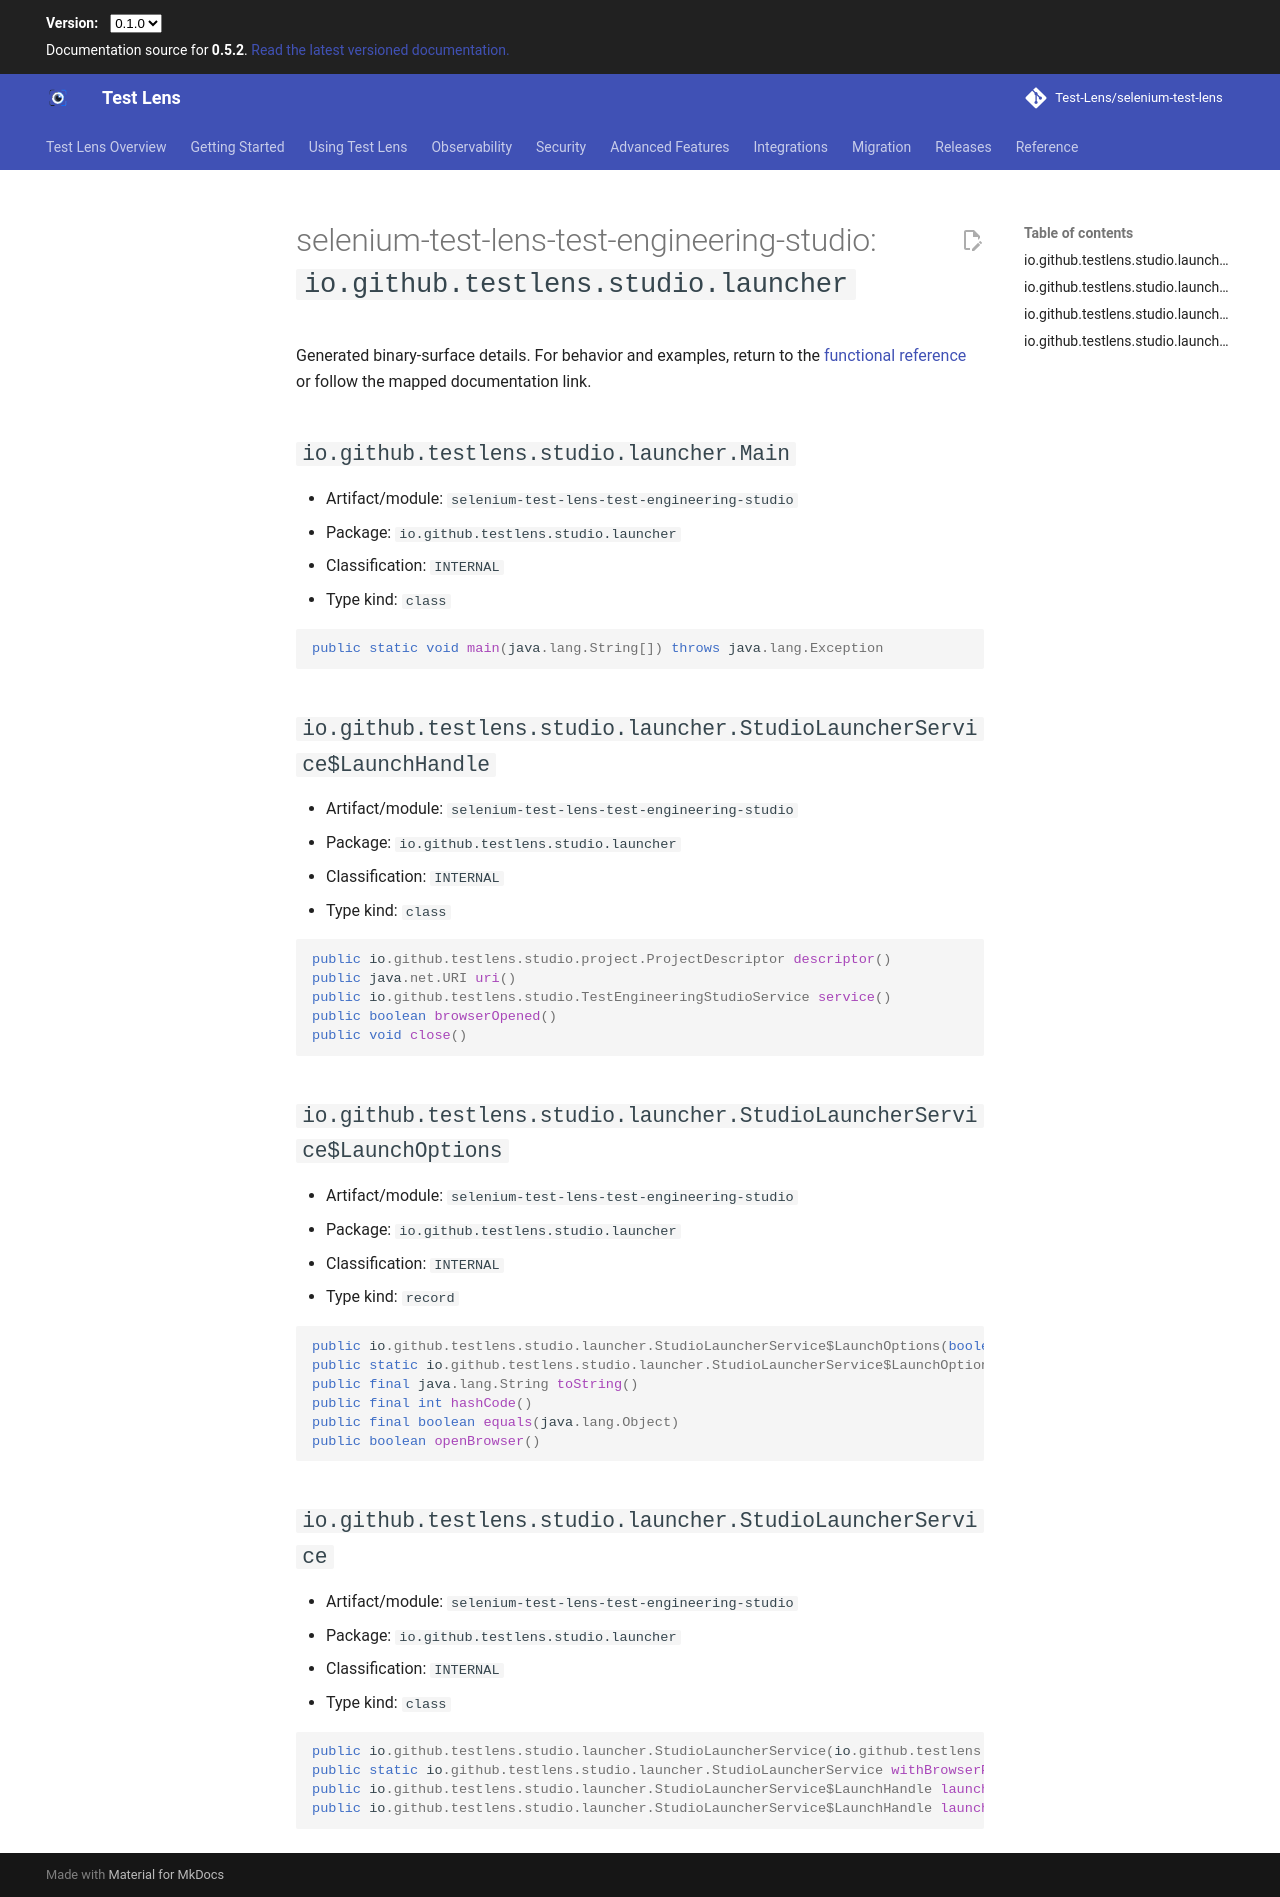

repository: Test-Lens/selenium-test-lens · page: dev/reference/public-api/selenium-test-lens-test-engineering-studio-io-github-testlens-studio-launcher/index.html · generator: mkdocs

---
search:
  exclude: true
---

# selenium-test-lens-test-engineering-studio: `io.github.testlens.studio.launcher`

Generated binary-surface details. For behavior and examples, return to the [functional reference](../index.md) or follow the mapped documentation link.

## `io.github.testlens.studio.launcher.Main` {#io-github-testlens-studio-launcher-main}

- Artifact/module: `selenium-test-lens-test-engineering-studio`
- Package: `io.github.testlens.studio.launcher`
- Classification: `INTERNAL`
- Type kind: `class`

```java
public static void main(java.lang.String[]) throws java.lang.Exception
```

## `io.github.testlens.studio.launcher.StudioLauncherService$LaunchHandle` {#io-github-testlens-studio-launcher-studiolauncherservice-launchhandle}

- Artifact/module: `selenium-test-lens-test-engineering-studio`
- Package: `io.github.testlens.studio.launcher`
- Classification: `INTERNAL`
- Type kind: `class`

```java
public io.github.testlens.studio.project.ProjectDescriptor descriptor()
public java.net.URI uri()
public io.github.testlens.studio.TestEngineeringStudioService service()
public boolean browserOpened()
public void close()
```

## `io.github.testlens.studio.launcher.StudioLauncherService$LaunchOptions` {#io-github-testlens-studio-launcher-studiolauncherservice-launchoptions}

- Artifact/module: `selenium-test-lens-test-engineering-studio`
- Package: `io.github.testlens.studio.launcher`
- Classification: `INTERNAL`
- Type kind: `record`

```java
public io.github.testlens.studio.launcher.StudioLauncherService$LaunchOptions(boolean)
public static io.github.testlens.studio.launcher.StudioLauncherService$LaunchOptions defaults()
public final java.lang.String toString()
public final int hashCode()
public final boolean equals(java.lang.Object)
public boolean openBrowser()
```

## `io.github.testlens.studio.launcher.StudioLauncherService` {#io-github-testlens-studio-launcher-studiolauncherservice}

- Artifact/module: `selenium-test-lens-test-engineering-studio`
- Package: `io.github.testlens.studio.launcher`
- Classification: `INTERNAL`
- Type kind: `class`

```java
public io.github.testlens.studio.launcher.StudioLauncherService(io.github.testlens.studio.StudioWorkflowGateway, java.util.function.Supplier<org.openqa.selenium.WebDriver>)
public static io.github.testlens.studio.launcher.StudioLauncherService withBrowserProvider(io.github.testlens.studio.StudioWorkflowGateway, io.github.testlens.studio.browser.BrowserSessionProvider)
public io.github.testlens.studio.launcher.StudioLauncherService$LaunchHandle launch(io.github.testlens.studio.project.ProjectDescriptor) throws java.io.IOException
public io.github.testlens.studio.launcher.StudioLauncherService$LaunchHandle launch(io.github.testlens.studio.project.ProjectDescriptor, io.github.testlens.studio.launcher.StudioLauncherService$LaunchOptions) throws java.io.IOException
```
